Run: headless pygame with SDL's dummy video driver; simulated clock (each Clock.tick advances the game by its frame time, no real sleeping); random seed 0; keys injected as events and as key.get_pressed() state; no mouse input.
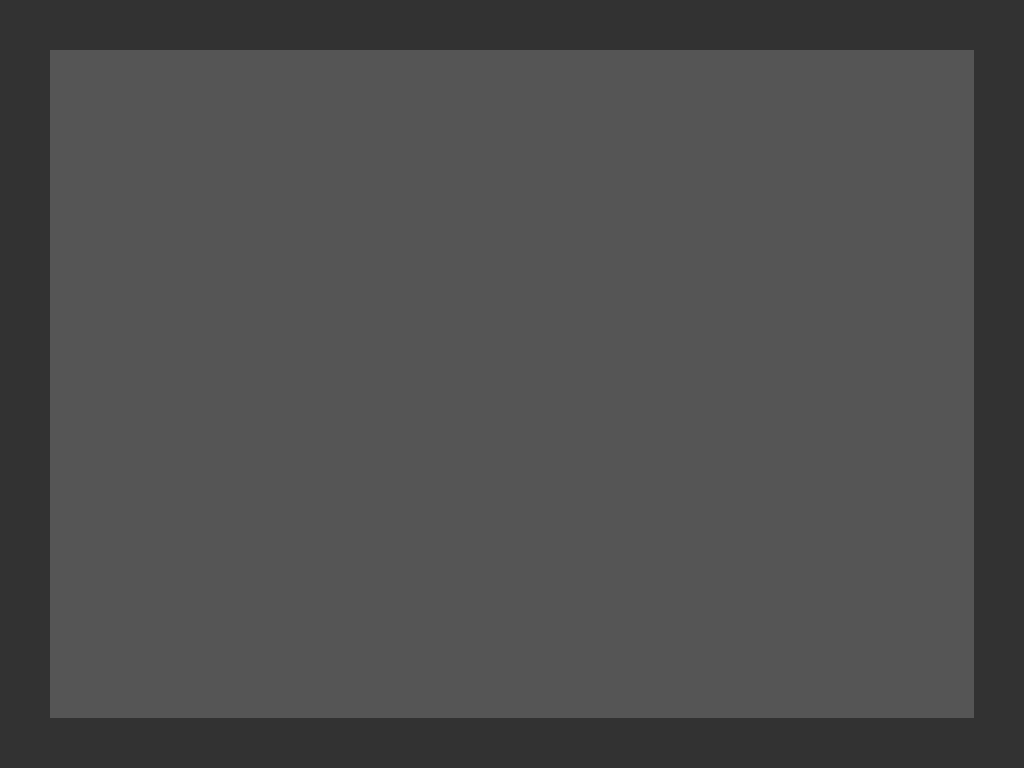
Frame 1 of 4 · flips 1–60 · no input
Frame 2 of 4 · flips 61–180 · tapped SPACE, RETURN · held RIGHT (→), D · screen unchanged from frame 1, image omitted
Frame 3 of 4 · flips 181–300 · held DOWN (↓), S · screen unchanged from frame 2, image omitted
Frame 4 of 4 · flips 301–420 · held LEFT (←), A, UP (↑), W · screen unchanged from frame 3, image omitted

The pygame program that drew these frames:

# Import used modules
import pygame
import math

# Initialise pygame
pygame.init()

# Define any colours used
GREY = (85, 85, 85)
DARK_GREY = (50, 50, 50)
WHITE = (255, 255, 255)

# Create pi constant from math
PI = math.pi

# Create pygame info object
pygameInfo = pygame.display.Info()

# Create fullscreen game window
# screen = pygame.display.set_mode((0, 0), pygame.FULLSCREEN)
screen = pygame.display.set_mode((pygameInfo.current_w, pygameInfo.current_h))

# Set window title
pygame.display.set_caption("The Dot")

# Initialise quit condition
finished = False

# Create clock
clock = pygame.time.Clock()

# --- MAIN PROGRAM LOOP ---

while not finished:

    # Event loop
    for event in pygame.event.get():
        if event.type == pygame.QUIT:
            finished = True

    # Clear the screen to GREY with DARK_GREY border
    screen.fill(GREY)
    pygame.draw.rect(screen, DARK_GREY, [0, 0, pygameInfo.current_w, pygameInfo.current_h], 50)
    pygame.display.flip()

    # Limit game to 60fps
    clock.tick(60)

# Quit the program when the main game loop is exited
pygame.quit()
quit()
